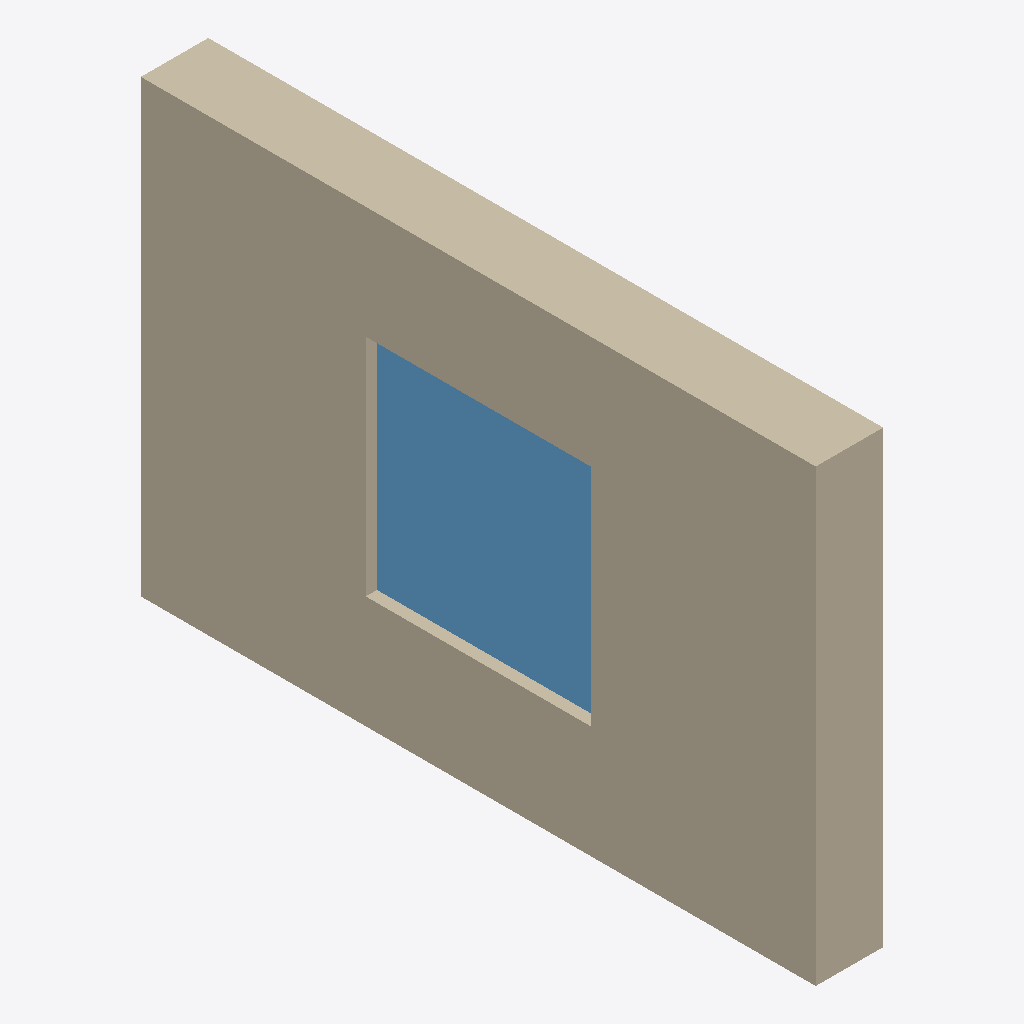
Isometric view of an IFC building model (IFC-SPF (STEP), schema IFC4, length unit millimetre), seen from the south-west, elements coloured by IFC class: 1 wall (beige), 1 window (light blue).
Extent 0.3 m × 3.0 m × 2.0 m (x, y, z). Storeys (1): Synthetic storey at 0.40 m. Elements (2): 1 IfcWall, 1 IfcWindow.

HEADER;
FILE_DESCRIPTION(('ViewDefinition [CoordinationView]'),'2;1');
FILE_NAME('anonymous-native-wall.ifc','1970-01-01T00:00:00',('Anonymous synthetic fixture'),('Anonymous synthetic fixture'),'anonymous native fixture','anonymous native fixture','');
FILE_SCHEMA(('IFC4'));
ENDSEC;
DATA;
#6=IFCPROJECT('2snkMciofPQvrg1FvI3GXo',$,'Synthetic project',$,$,$,$,(#3),#5);
#12=IFCSITE('0EfWexCFnMZRESo82xzAPv',$,'Synthetic site',$,$,#11,$,$,.ELEMENT.,$,$,$,$,$);
#18=IFCBUILDING('2hpzX2GVDK99187JnE1xsv',$,'Synthetic building',$,$,#17,$,$,.ELEMENT.,$,$,$);
#24=IFCBUILDINGSTOREY('3i1T3u9JnM_OhYHkKfMS_d',$,'Synthetic storey',$,$,#23,$,$,.ELEMENT.,0.0);
#46=IFCWALL('3IisgZuAjRpu5yPVhQTI7m',$,'Synthetic wall',$,$,#44,#45,$,.NOTDEFINED.);
#80=IFCWINDOW('0mAVOhr$1OYRp0TOcJ257F',$,'Synthetic filling',$,$,#70,#79,$,1000.0,1000.0,.WINDOW.,.NOTDEFINED.,$);
ENDSEC;
